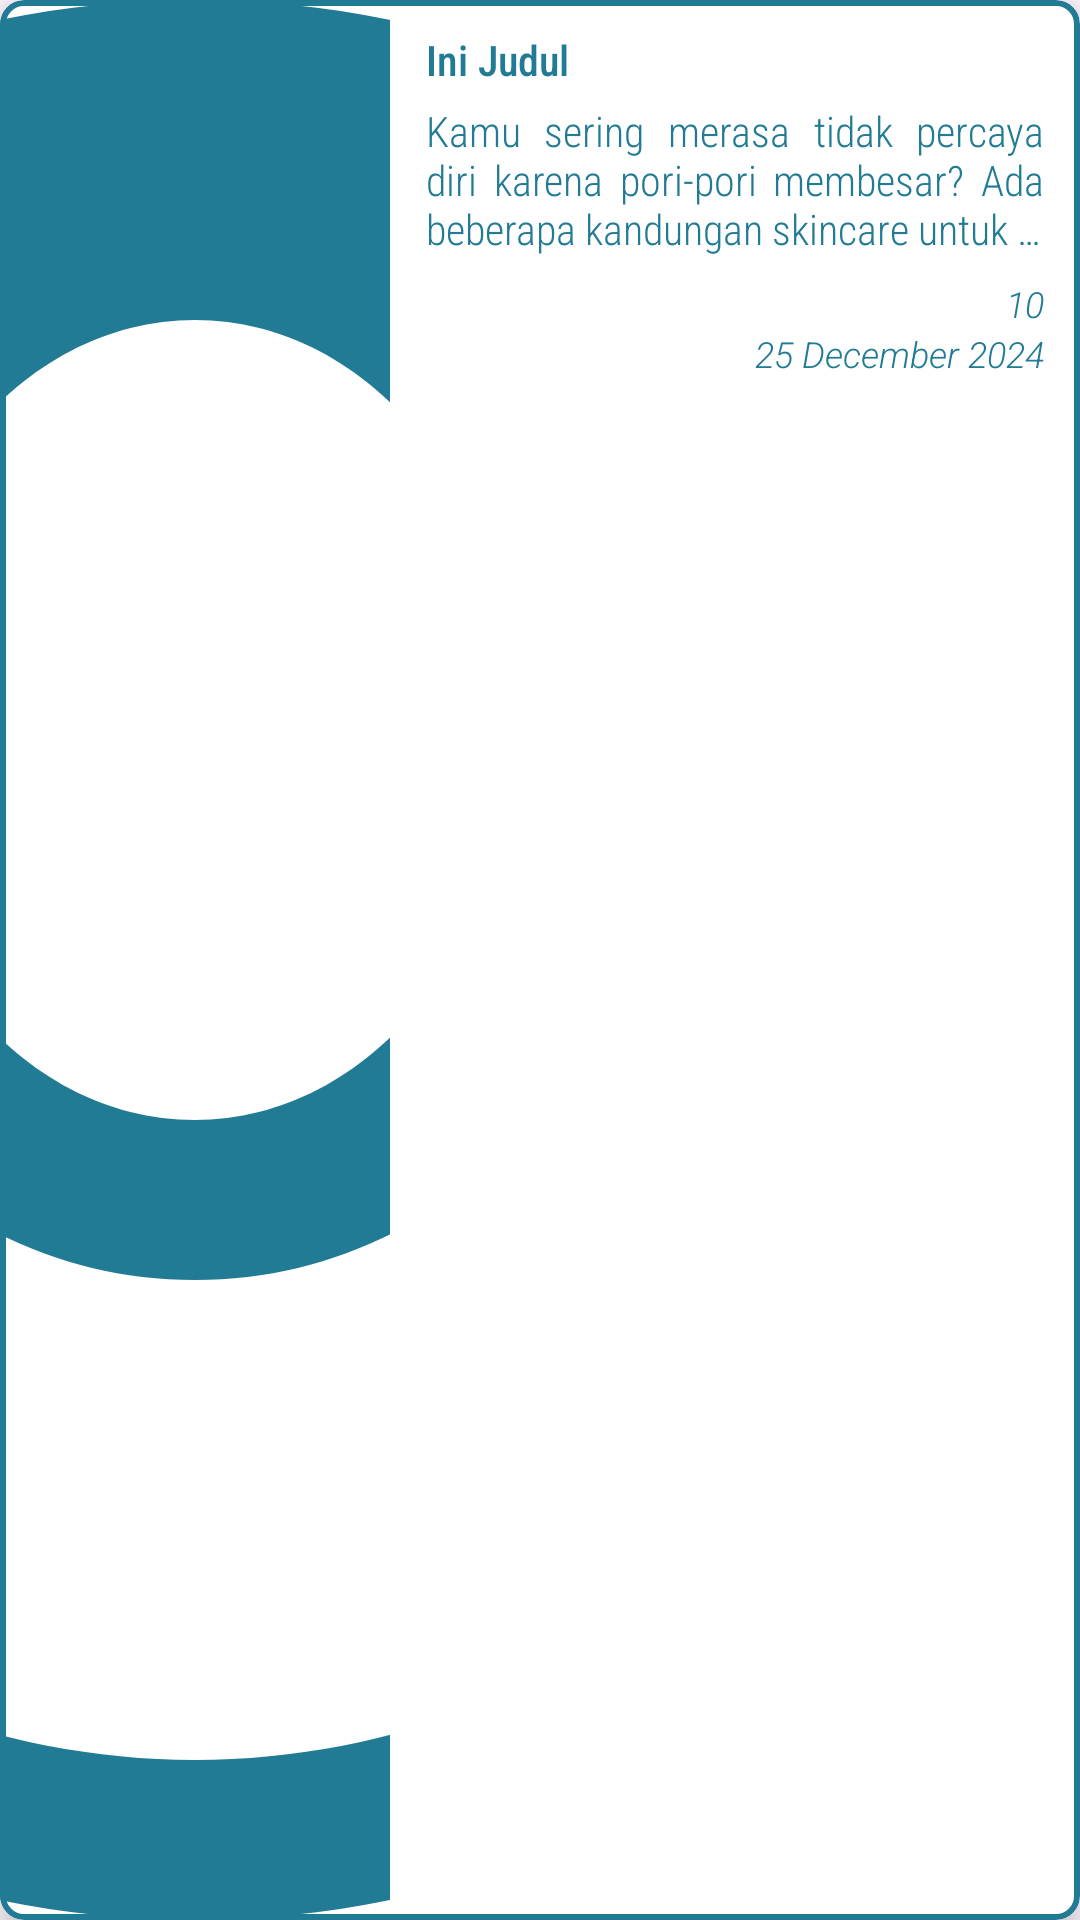

Produce the Android XML layout that renders to this screen, including the resource entries it uses.
<!-- AndroidManifest.xml: application theme Theme.SkinCure -->
<!-- res/layout/favorite_item.xml -->
<?xml version="1.0" encoding="utf-8"?>
<com.google.android.material.card.MaterialCardView xmlns:android="http://schemas.android.com/apk/res/android"
    xmlns:app="http://schemas.android.com/apk/res-auto"
    android:layout_width="match_parent"
    android:layout_height="140dp"
    android:layout_marginBottom="10dp"
    android:backgroundTint="@color/background_card"
    app:cardCornerRadius="8dp"
    app:cardElevation="5dp"
    app:strokeColor="@color/primary"
    app:strokeWidth="2dp">

    <androidx.constraintlayout.widget.ConstraintLayout
        android:layout_width="match_parent"
        android:layout_height="match_parent">

        <ImageView
            android:id="@+id/favs_image_view"
            android:layout_width="130dp"
            android:layout_height="match_parent"
            android:scaleType="centerCrop"
            android:src="@drawable/ic_person"
            app:layout_constraintBottom_toBottomOf="parent"
            app:layout_constraintStart_toStartOf="parent"
            app:layout_constraintTop_toTopOf="parent"
            app:layout_constraintVertical_bias="0.0" />

        <LinearLayout
            android:layout_width="0dp"
            android:layout_height="0dp"
            android:orientation="vertical"
            android:paddingHorizontal="12dp"
            android:paddingVertical="10dp"
            app:layout_constraintBottom_toBottomOf="parent"
            app:layout_constraintEnd_toEndOf="parent"
            app:layout_constraintStart_toEndOf="@id/favs_image_view"
            app:layout_constraintTop_toTopOf="parent"
            app:layout_constraintVertical_bias="0.5">

            <com.google.android.material.textview.MaterialTextView
                android:id="@+id/tittle_text_view"
                android:layout_width="match_parent"
                android:layout_height="20dp"
                android:fontFamily="sans-serif-condensed-medium"
                android:gravity="center_vertical"
                android:maxLines="1"
                android:text="Ini Judul"
                android:textColor="@color/primary" />

            <com.google.android.material.textview.MaterialTextView
                android:id="@+id/description_text_view"
                android:layout_width="match_parent"
                android:layout_height="55dp"
                android:layout_marginVertical="4dp"
                android:ellipsize="end"
                android:fontFamily="sans-serif-condensed-light"
                android:gravity="start"
                android:justificationMode="inter_word"
                android:maxLines="3"
                android:text="Kamu sering merasa tidak percaya diri karena pori-pori membesar? Ada beberapa kandungan skincare untuk mengecilkan pori-pori yang mungkin perlu kamu pahami agar tidak salah beli produk."
                android:textColor="@color/primary"
                android:textSize="14sp" />

            <com.google.android.material.textview.MaterialTextView
                android:id="@+id/score_text_view"
                android:layout_width="match_parent"
                android:layout_height="15dp"
                android:fontFamily="sans-serif-light"
                android:gravity="end|center_vertical"
                android:maxLines="1"
                android:text="10"
                android:textColor="@color/primary"
                android:textSize="12sp"
                android:textStyle="italic" />

            <com.google.android.material.textview.MaterialTextView
                android:id="@+id/created_text_view"
                android:layout_width="match_parent"
                android:layout_height="20dp"
                android:fontFamily="sans-serif-light"
                android:gravity="end|center_vertical"
                android:maxLines="1"
                android:text="25 December 2024"
                android:textColor="@color/primary"
                android:textSize="12sp"
                android:textStyle="italic" />

        </LinearLayout>


    </androidx.constraintlayout.widget.ConstraintLayout>

</com.google.android.material.card.MaterialCardView>
<!-- resources referenced by this layout -->
<resources>
  <color name="background_card">#FFFFFF</color>
  <color name="primary">#227B94</color>
  <!-- drawable ic_person (drawable) -->
  <vector xmlns:android="http://schemas.android.com/apk/res/android" android:height="34dp" android:viewportHeight="24" android:viewportWidth="24" android:width="34dp">
        
      <path android:fillColor="@color/primary" android:pathData="M12,0C5.4,0 0,5.4 0,12c0,6.6 5.4,12 12,12s12,-5.4 12,-12C24,5.4 18.6,0 12,0zM12,4c2.2,0 4,2.2 4,5s-1.8,5 -4,5s-4,-2.2 -4,-5S9.8,4 12,4zM18.6,19.5C16.9,21 14.5,22 12,22s-4.9,-1 -6.6,-2.5c-0.4,-0.4 -0.5,-1 -0.1,-1.4c1.1,-1.3 2.6,-2.2 4.2,-2.7c0.8,0.4 1.6,0.6 2.5,0.6s1.7,-0.2 2.5,-0.6c1.7,0.5 3.1,1.4 4.2,2.7C19.1,18.5 19.1,19.1 18.6,19.5z"/>
      
  </vector>
  <style name="Theme.SkinCure" parent="Base.Theme.SkinCure">
  
      </style>
  <style name="Base.Theme.SkinCure" parent="Theme.Material3.DayNight.NoActionBar">
          <item name="android:textColor">@color/black</item>
          <item name="cardBackgroundColor">@color/bg_card_light</item>
          <item name="strokeColor">@color/black</item>
          <item name="background">@drawable/background_gradient_light</item>
          <item name="android:statusBarColor">@color/primary</item>
          <item name="colorSurface">@color/primary</item>
          
          
      </style>
  <color name="black">#FF000000</color>
  <color name="bg_card_light">#FFFBFB</color>
  <!-- drawable background_gradient_light (drawable) -->
  <?xml version="1.0" encoding="utf-8"?>
  <shape>
      <gradient xmlns:android="http://schemas.android.com/apk/res/android"
          android:angle="40"
          android:startColor="#FFFFFF"
          android:endColor="#EDEDED"
          android:type="linear"/>
  </shape>
</resources>
